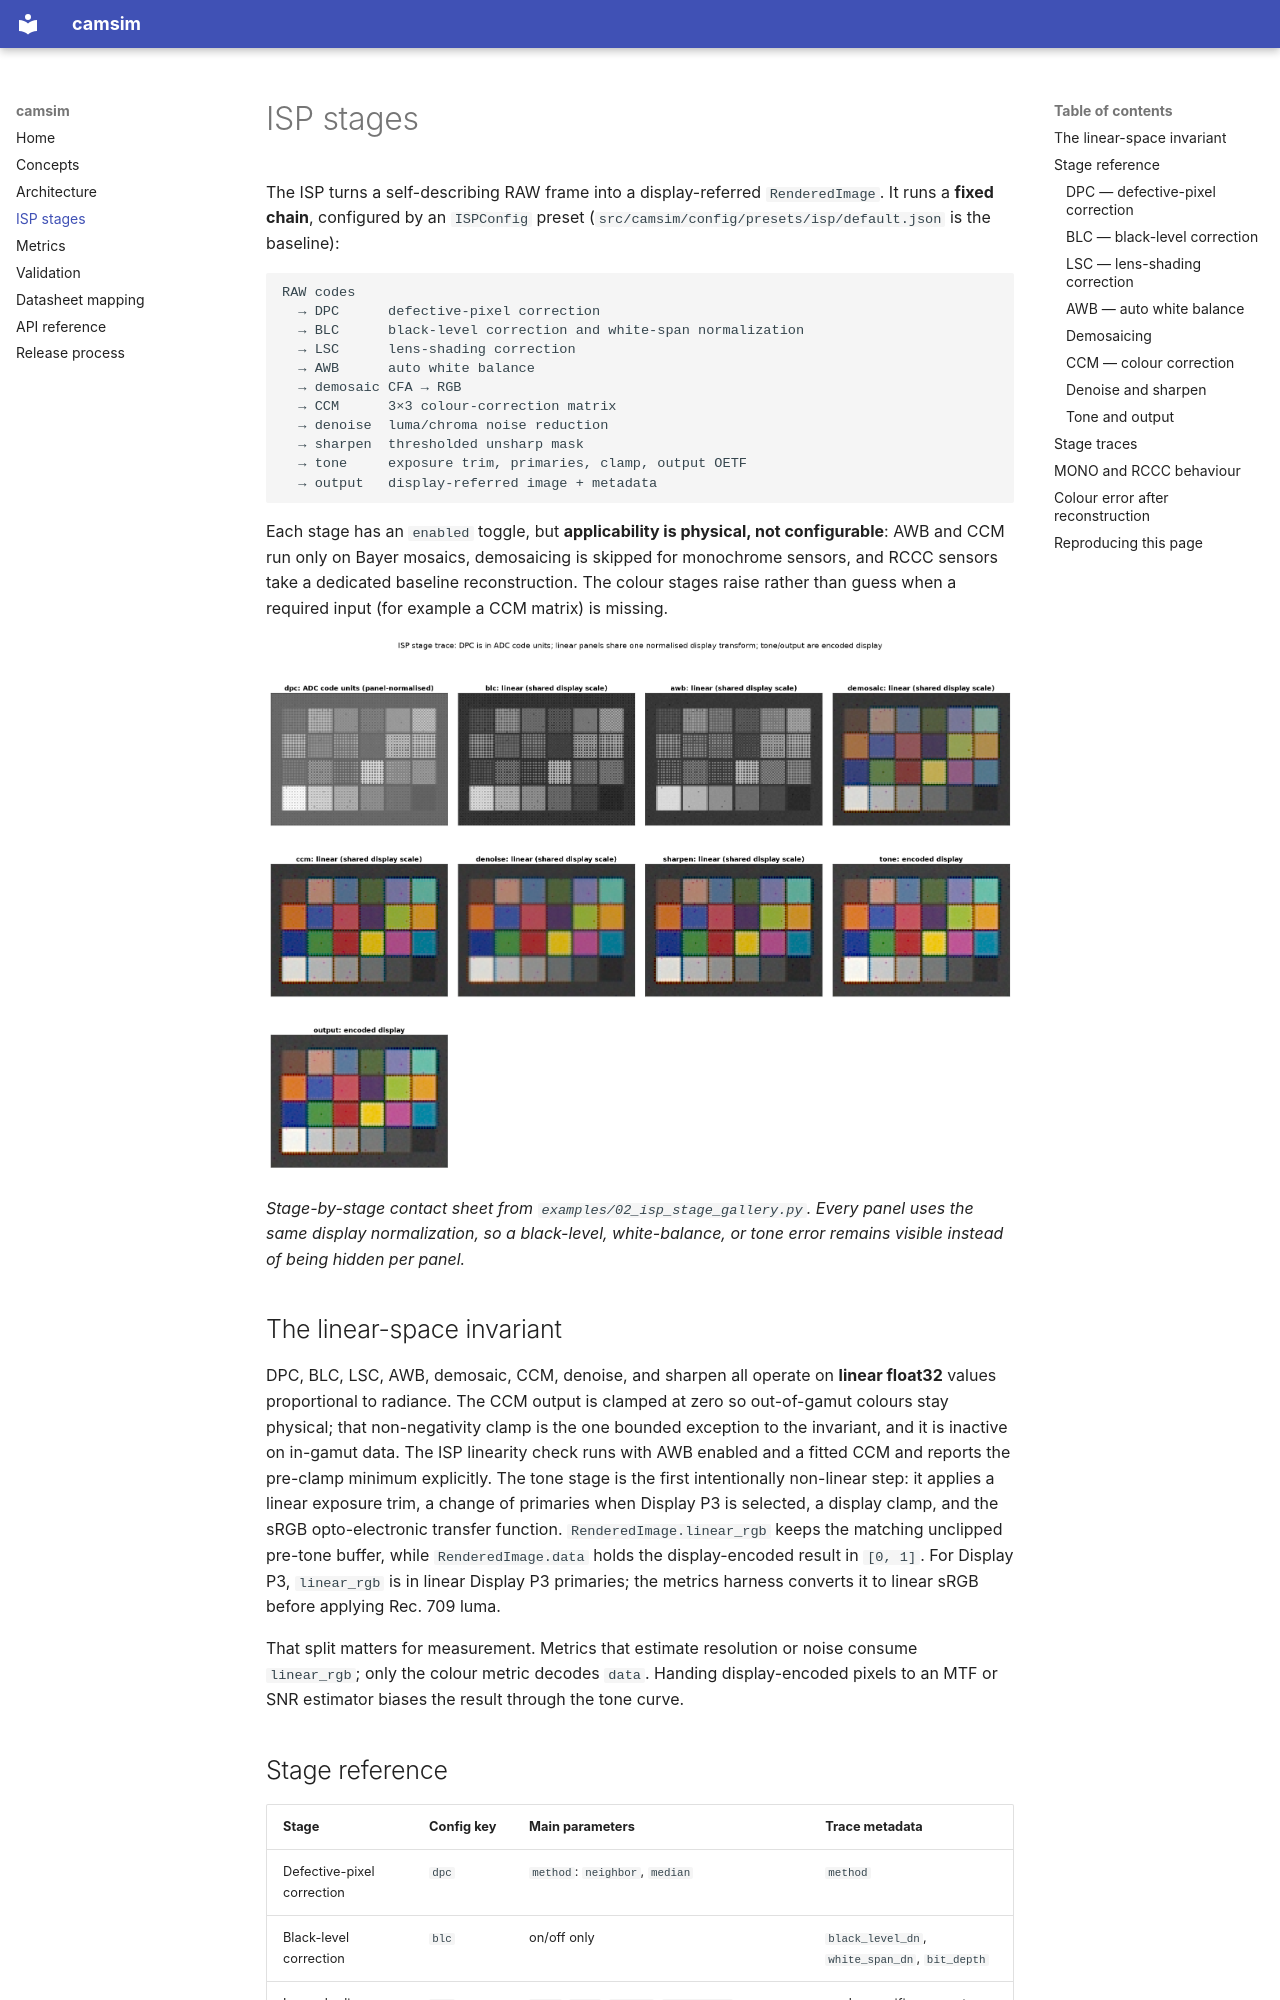

repository: pengzhao-ai/camsim · page: isp_stages/index.html · generator: mkdocs

# ISP stages

The ISP turns a self-describing RAW frame into a display-referred
`RenderedImage`. It runs a **fixed chain**, configured by an `ISPConfig` preset
(`src/camsim/config/presets/isp/default.json` is the baseline):

```text
RAW codes
  → DPC      defective-pixel correction
  → BLC      black-level correction and white-span normalization
  → LSC      lens-shading correction
  → AWB      auto white balance
  → demosaic CFA → RGB
  → CCM      3×3 colour-correction matrix
  → denoise  luma/chroma noise reduction
  → sharpen  thresholded unsharp mask
  → tone     exposure trim, primaries, clamp, output OETF
  → output   display-referred image + metadata
```

Each stage has an `enabled` toggle, but **applicability is physical, not
configurable**: AWB and CCM run only on Bayer mosaics, demosaicing is skipped
for monochrome sensors, and RCCC sensors take a dedicated baseline
reconstruction. The colour stages raise rather than guess when a required
input (for example a CCM matrix) is missing.

![ISP stage contact sheet](images/02_isp_stage_contact_sheet.png)

*Stage-by-stage contact sheet from `examples/02_isp_stage_gallery.py`. Every
panel uses the same display normalization, so a black-level, white-balance, or
tone error remains visible instead of being hidden per panel.*

## The linear-space invariant

DPC, BLC, LSC, AWB, demosaic, CCM, denoise, and sharpen all operate on
**linear float32** values proportional to radiance. The CCM output is clamped
at zero so out-of-gamut colours stay physical; that non-negativity clamp is the
one bounded exception to the invariant, and it is inactive on in-gamut data.
The ISP linearity check runs with AWB enabled and a fitted CCM and reports the
pre-clamp minimum explicitly. The tone stage is the first intentionally
non-linear step: it applies a linear exposure trim, a change of primaries when
Display P3 is selected, a display clamp, and the sRGB opto-electronic transfer
function. `RenderedImage.linear_rgb` keeps the matching unclipped pre-tone
buffer, while `RenderedImage.data` holds the display-encoded result in
`[0, 1]`. For Display P3, `linear_rgb` is in linear Display P3 primaries; the
metrics harness converts it to linear sRGB before applying Rec. 709 luma.

That split matters for measurement. Metrics that estimate resolution or noise
consume `linear_rgb`; only the colour metric decodes `data`. Handing
display-encoded pixels to an MTF or SNR estimator biases the result through the
tone curve.
